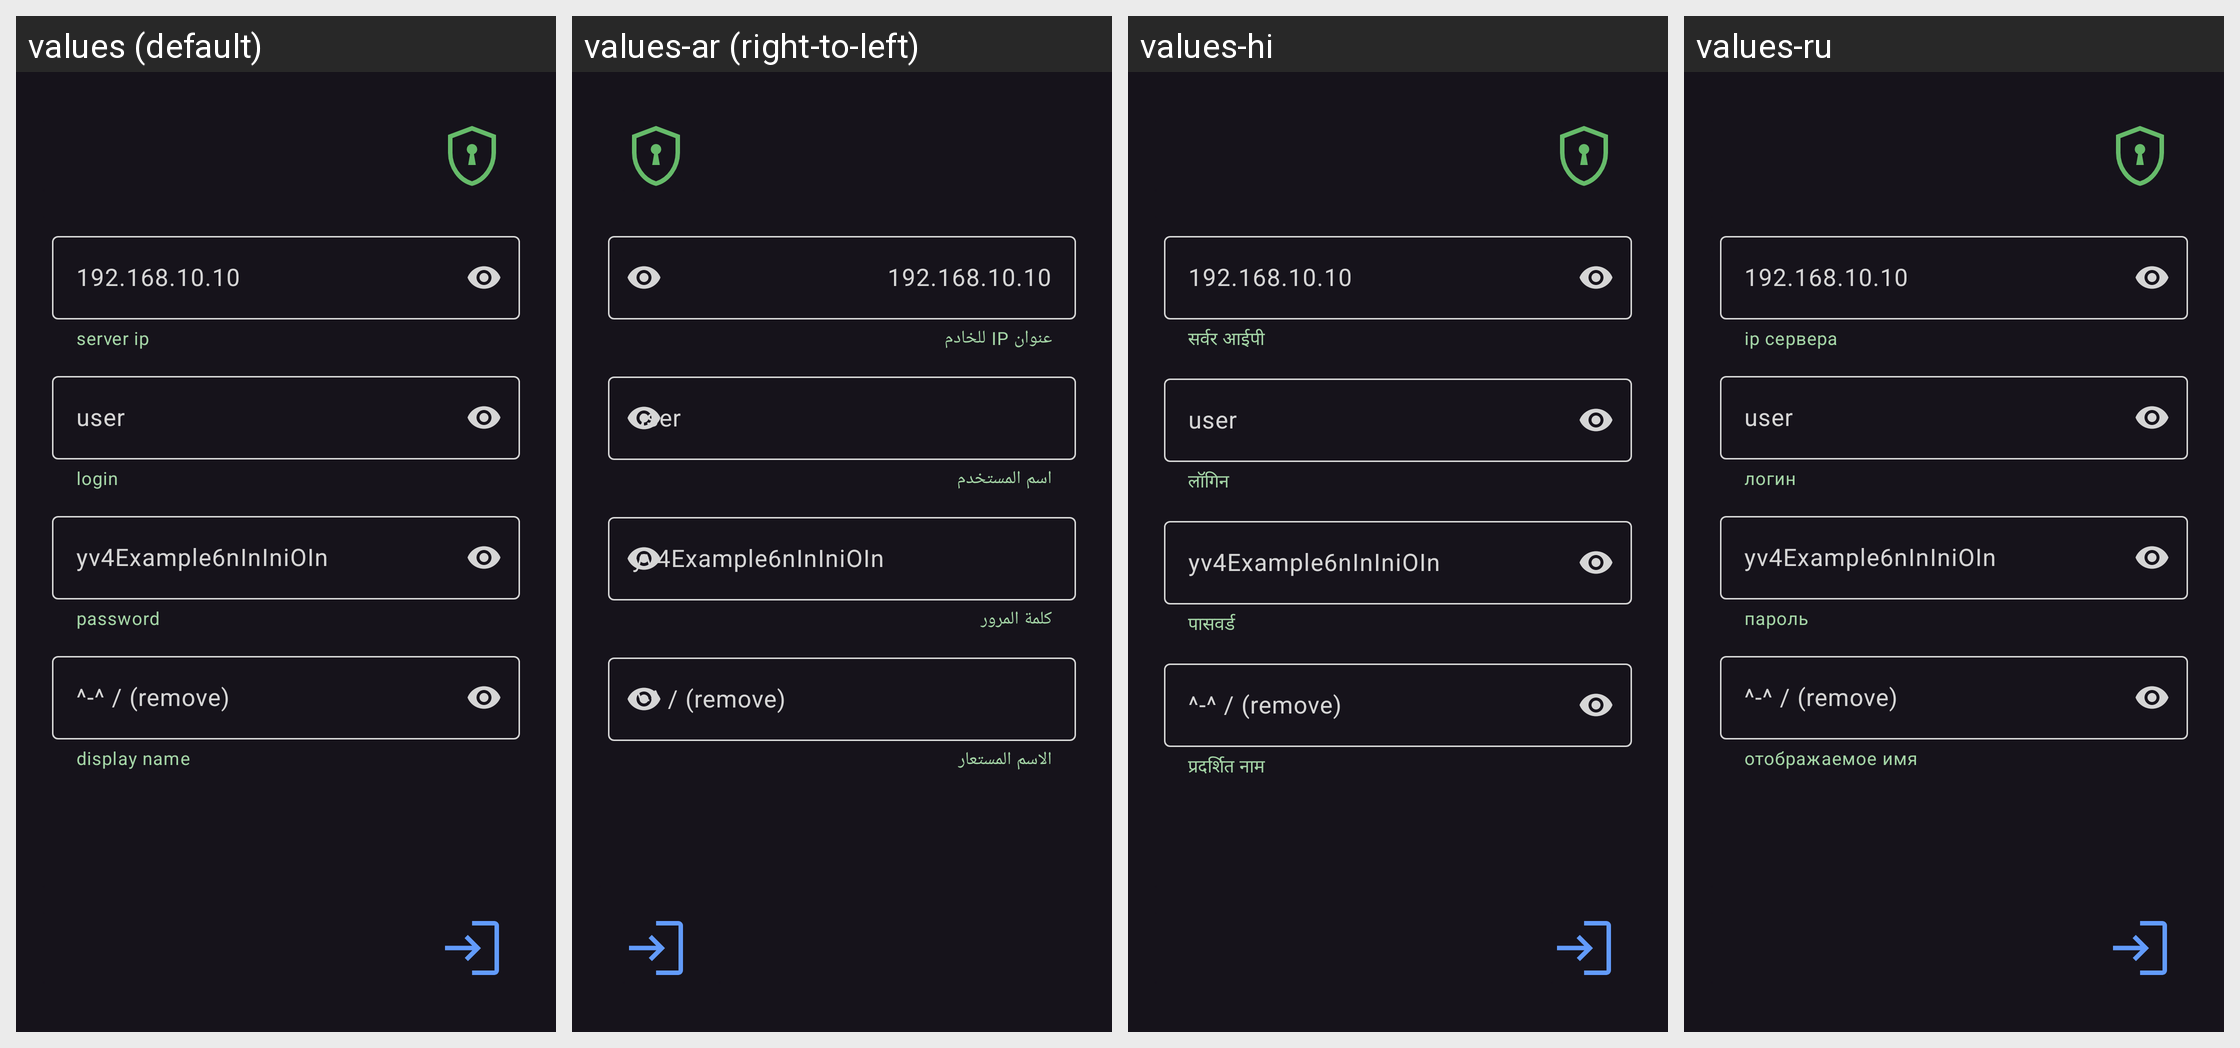

Here is an Android app screen in its default locale and in the app's own translations. Write out the translated-string differences for the strings that appear on this screen.
Android screen res/layout/fragment_user.xml rendered under 4 locales, left to right: values (default), values-ar (right-to-left), values-hi, values-ru. Device: Nexus 5 (rendered at 1080×1920; each locale shown at half size, 540×960, under a caption strip naming it); theme Theme.Lim.
Other locales in the repository, not shown: values-es, values-in, values-pl, values-pt, values-tl, values-tr.
Strings drawn on this screen, with the default value and each locale's value (text and hints the layout hard-codes, and strings that could not be matched under every locale, appear in the picture but are not listed):

server_ip
  values: 192.168.10.10
  values-ar: 192.168.10.10  [not translated; the default value is used]
  values-hi: 192.168.10.10  [not translated; the default value is used]
  values-ru: 192.168.10.10  [not translated; the default value is used]

server_ip_help
  values: server ip
  values-ar: عنوان IP للخادم
  values-hi: सर्वर आईपी
  values-ru: ip сервера

login_help
  values: login
  values-ar: اسم المستخدم
  values-hi: लॉगिन
  values-ru: логин

password
  values: yv4Example6nInIniOIn
  values-ar: yv4Example6nInIniOIn  [not translated; the default value is used]
  values-hi: yv4Example6nInIniOIn  [not translated; the default value is used]
  values-ru: yv4Example6nInIniOIn  [not translated; the default value is used]

password_help
  values: password
  values-ar: كلمة المرور
  values-hi: पासवर्ड
  values-ru: пароль

display_name
  values: ^-^ / (remove)
  values-ar: ^-^ / (remove)  [not translated; the default value is used]
  values-hi: ^-^ / (remove)  [not translated; the default value is used]
  values-ru: ^-^ / (remove)  [not translated; the default value is used]

display_name_help
  values: display name
  values-ar: الاسم المستعار
  values-hi: प्रदर्शित नाम
  values-ru: отображаемое имя
